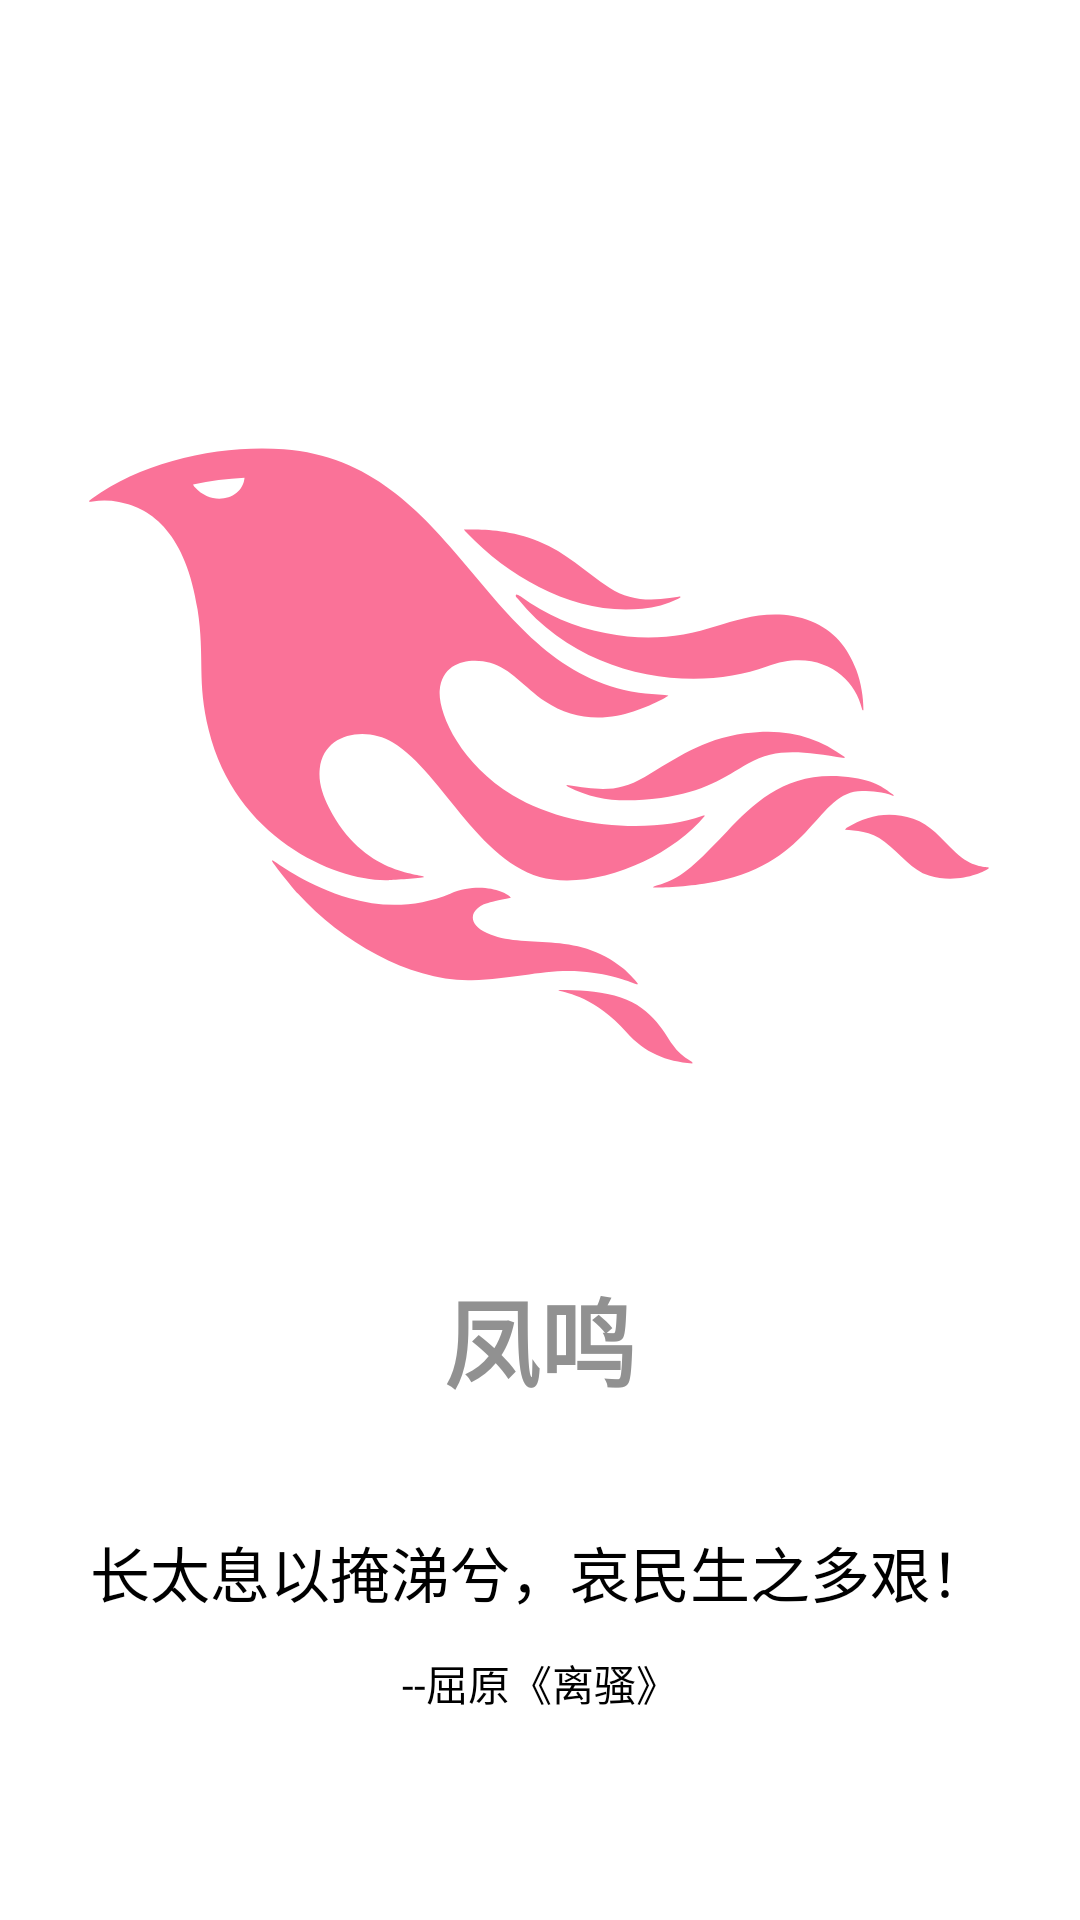

Layout XML and referenced resources for this Android screen:
<!-- AndroidManifest.xml: application theme Theme.ChuCulture -->
<!-- res/layout/activity_launch.xml -->
<?xml version="1.0" encoding="utf-8"?>
<FrameLayout xmlns:android="http://schemas.android.com/apk/res/android"
    xmlns:app="http://schemas.android.com/apk/res-auto"
    xmlns:tools="http://schemas.android.com/tools"
    android:layout_width="match_parent"
    android:layout_height="match_parent"
    tools:context=".activity.LaunchActivity">


    <androidx.constraintlayout.widget.ConstraintLayout
        android:id="@+id/cl_launch"
        android:layout_width="match_parent"
        android:layout_height="match_parent">


        <androidx.constraintlayout.utils.widget.ImageFilterView
            android:id="@+id/lottie_launch_logo"
            android:layout_width="300dp"
            android:layout_height="300dp"
            app:layout_constraintBottom_toBottomOf="parent"
            app:layout_constraintEnd_toEndOf="parent"
            app:layout_constraintHorizontal_bias="0.495"
            app:layout_constraintStart_toStartOf="parent"
            app:layout_constraintTop_toTopOf="parent"
            app:layout_constraintVertical_bias="0.3"
            app:srcCompat="@drawable/ic_phoenix_framework"
             />

        <LinearLayout
            android:id="@+id/ll_launch"
            android:layout_width="match_parent"
            android:layout_height="wrap_content"
            android:orientation="vertical"
            app:layout_constraintBottom_toBottomOf="parent"
            app:layout_constraintEnd_toEndOf="parent"
            app:layout_constraintHorizontal_bias="0.5"
            app:layout_constraintStart_toStartOf="parent"
            app:layout_constraintTop_toTopOf="parent"
            app:layout_constraintVertical_bias="0.86">

            <TextView
                android:id="@+id/textView4"
                android:layout_width="match_parent"
                android:layout_height="wrap_content"
                android:gravity="center"
                android:text="@string/chu_culture"
                android:textColor="@color/grey"
                android:textSize="32sp"
                android:textStyle="bold" />

            <TextView
                android:id="@+id/tv_lyric"
                android:layout_width="match_parent"
                android:layout_height="wrap_content"
                android:layout_marginTop="40dp"
                android:gravity="center"
                android:text="@string/hero_lyric"
                android:textSize="20sp" />

            <TextView
                android:id="@+id/textView5"
                android:layout_width="match_parent"
                android:layout_height="wrap_content"
                android:layout_marginTop="12dp"
                android:gravity="center"
                android:text="@string/lyric_relative" />
        </LinearLayout>

    </androidx.constraintlayout.widget.ConstraintLayout>
</FrameLayout>
<!-- resources referenced by this layout -->
<resources>
  <color name="grey">#919191</color>
  <!-- drawable ic_phoenix_framework: vector/xml drawable (drawable, 3101 chars, omitted) -->
  <string name="chu_culture">凤鸣</string>
  <string name="hero_lyric">长太息以掩涕兮，哀民生之多艰！</string>
  <string name="lyric_relative">--屈原《离骚》</string>
  <style name="Theme.ChuCulture" parent="Theme.MaterialComponents.DayNight.NoActionBar">
          
          <item name="colorPrimary">@color/theme_color</item>
          <item name="colorPrimaryVariant">@color/theme_color</item>
          <item name="colorOnPrimary">@color/white</item>
          
          <item name="colorSecondary">@color/theme_color</item>
          <item name="colorSecondaryVariant">@color/theme_color</item>
          <item name="colorOnSecondary">@color/black</item>
          
          <item name="android:statusBarColor" tools:targetApi="l">@color/white</item>
          <item name="android:windowLightStatusBar" tools:targetApi="m">true</item>
          <item name="android:textColor">@color/black</item>
          
      </style>
  <color name="theme_color">#FA7298</color>
  <color name="white">#FFFFFFFF</color>
  <color name="black">#FF000000</color>
</resources>
